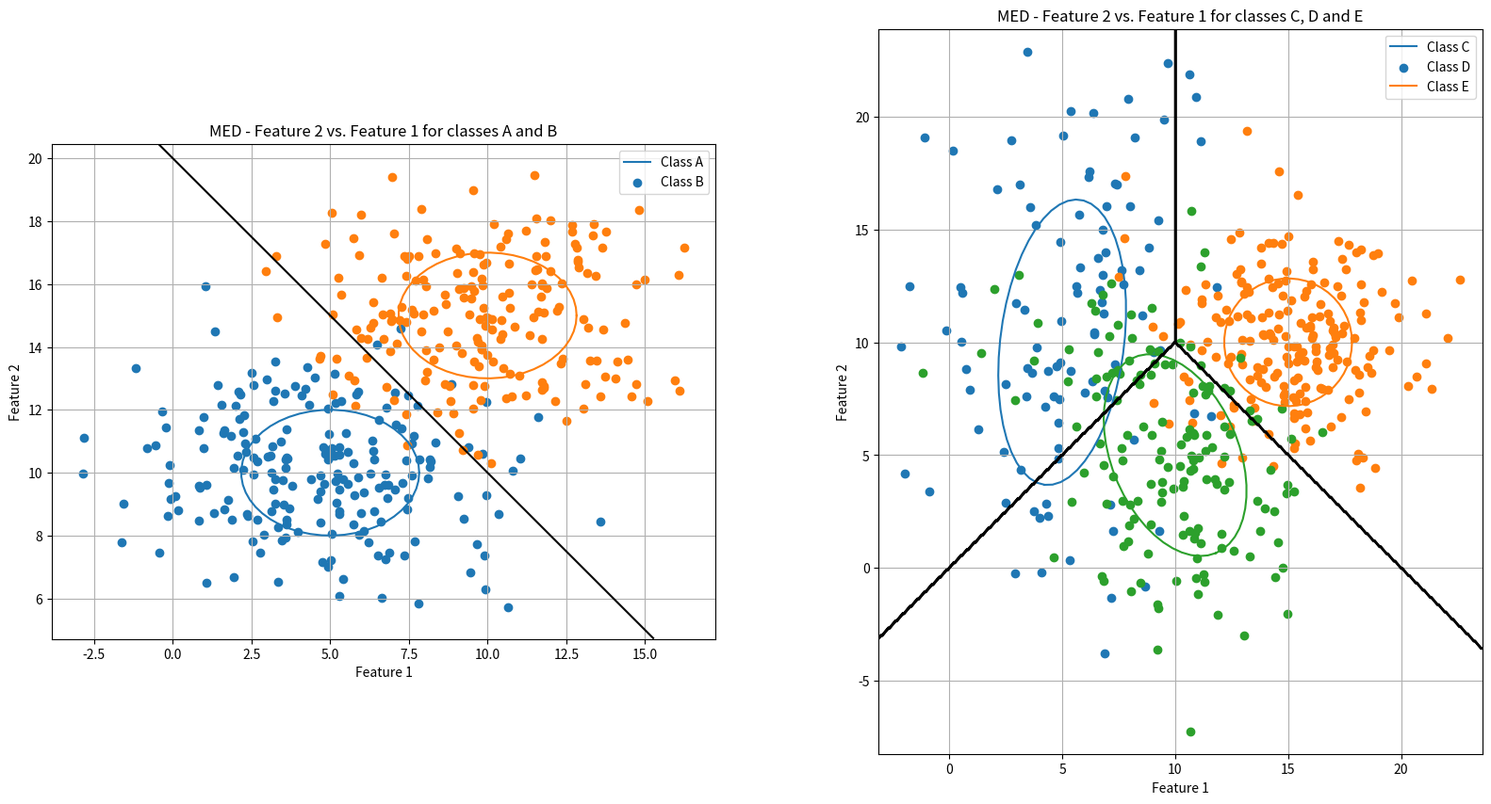
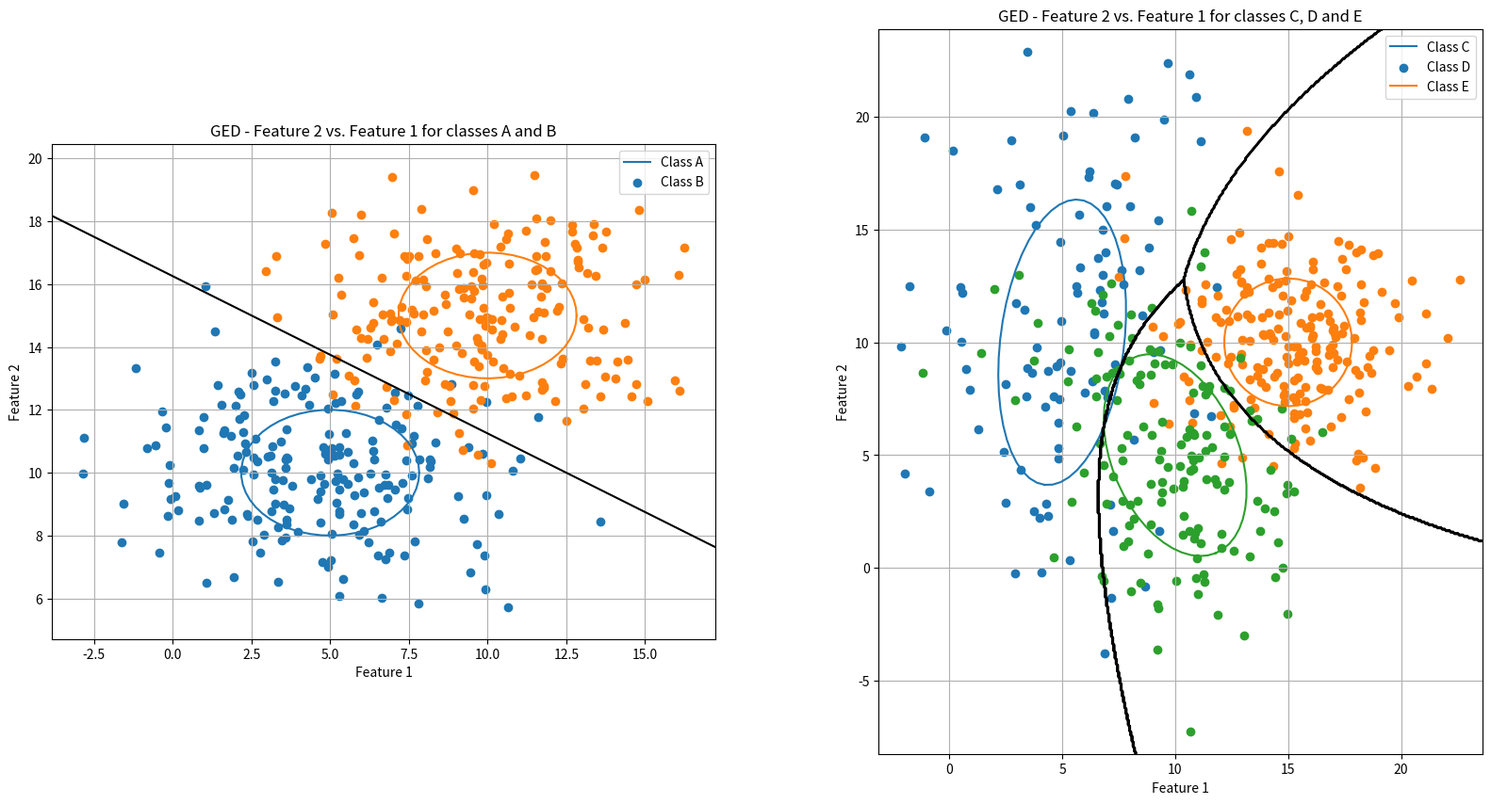

Here is the Python script that generated these plots, in order:
import numpy as np
import matplotlib.pyplot as plt

from math import pi, sqrt


class class_:
	def __init__(self, n, mean, covariance):
		self.covariance = covariance
		self.mean = mean
		self.n = n
		self.cluster = []
		self.eigenvals = []
		self.eigenvecs = []

	@staticmethod
	def create_normal_distribution(size, mean, std_dev):
		return np.random.multivariate_normal(mean, std_dev, size=size)

	def plot(self, ax):
		max_index = np.where(self.eigenvals == max(self.eigenvals))[0][0]
		min_index = np.where(self.eigenvals == min(self.eigenvals))[0][0]
		largest_eigval = self.eigenvals[max_index]
		smallest_eigval = self.eigenvals[min_index]
		largest_eigvec = self.eigenvecs[:, max_index]

		theta = np.arctan2(*largest_eigvec[::-1])
		theta_grid = np.linspace(0, 2 * pi)

		dim_a = sqrt(largest_eigval)
		dim_b = sqrt(smallest_eigval)

		axes_x = dim_a * np.cos(theta_grid)
		axes_y = dim_b * np.sin(theta_grid)

		rtn = [[np.cos(theta), np.sin(theta)], [-1 * np.sin(theta), np.cos(theta)]]

		ellipse = np.matmul(np.array([axes_x, axes_y]).T, rtn)
		ax.plot([x[0] + self.mean[0] for x in ellipse], [x[1] + self.mean[1] for x in ellipse])
		ax.scatter([x[0] for x in self.cluster], [x[1] for x in self.cluster])


class classifiers:
	@staticmethod
	def med2(a, b):
		num_steps = 500

		# Create Mesh grid
		x_grid = np.linspace(min(*a.cluster[:, 0], *b.cluster[:, 0]) - 1, max(*a.cluster[:, 0], *b.cluster[:, 0]) + 1, num_steps)
		y_grid = np.linspace(min(*a.cluster[:, 1], *b.cluster[:, 1]) - 1, max(*a.cluster[:, 1], *b.cluster[:, 1]) + 1, num_steps)

		x0, y0 = np.meshgrid(x_grid, y_grid)
		boundary=[[0 for _ in range(len(x_grid))]for _ in range(len(y_grid))]

		for i in range(num_steps):
			for j in range(num_steps):
				a_dist = sqrt((x0[i][j] - a.mean[0])**2 + (y0[i][j] - a.mean[1])**2)
				b_dist = sqrt((x0[i][j] - b.mean[0])**2 + (y0[i][j] - b.mean[1])**2)
				
				boundary[i][j] = a_dist - b_dist

		return [boundary, x_grid, y_grid]


	@staticmethod
	def ged2(a, b):
		num_steps = 500

		x_grid = np.linspace(min(*a.cluster[:, 0], *b.cluster[:, 0]) - 1, max(*a.cluster[:, 0], *b.cluster[:, 0]) + 1, num_steps)
		y_grid = np.linspace(min(*a.cluster[:, 1], *b.cluster[:, 1]) - 1, max(*a.cluster[:, 1], *b.cluster[:, 1]) + 1, num_steps)

		x, y = np.meshgrid(x_grid, y_grid)

		inverse_a = np.linalg.inv(a.covariance)
		inverse_b = np.linalg.inv(b.covariance)

		boundary=[[0 for _ in range(len(x_grid))]for _ in range(len(y_grid))]

		for i in range(num_steps):
			for j in range(num_steps):
				coord = [x[i][j], y[i][j]]
				subtract_1 = sqrt( np.matmul(np.matmul(np.subtract(coord,a.mean), inverse_a), np.subtract(coord, a.mean).T ) )
				subtract_2 = sqrt( np.matmul(np.matmul(np.subtract(coord,b.mean), inverse_b), np.subtract(coord, b.mean).T ) )
				boundary[i][j] =  (subtract_1 - subtract_2)

		return [boundary, x_grid, y_grid]


	@staticmethod
	def med3(c, d, e):
		num_steps = 500

		# Create Mesh grid
		x_grid = np.linspace(min(*c.cluster[:, 0], *d.cluster[:, 0], *e.cluster[:, 0]) - 1, max(*c.cluster[:, 0], *d.cluster[:, 0], *e.cluster[:, 0]) + 1, num_steps)
		y_grid = np.linspace(min(*c.cluster[:, 1], *d.cluster[:, 1], *e.cluster[:, 1]) - 1, max(*c.cluster[:, 1], *d.cluster[:, 1], *e.cluster[:, 1]) + 1, num_steps)

		x0, y0 = np.meshgrid(x_grid, y_grid)
		boundary=[[0 for _ in range(len(x_grid))]for _ in range(len(y_grid))]

		for i in range(num_steps):
			for j in range(num_steps):
				c_dist = sqrt((x0[i][j] - c.mean[0])**2 + (y0[i][j] - c.mean[1])**2)
				d_dist = sqrt((x0[i][j] - d.mean[0])**2 + (y0[i][j] - d.mean[1])**2)
				e_dist = sqrt((x0[i][j] - e.mean[0])**2 + (y0[i][j] - e.mean[1])**2)

				if min(c_dist, d_dist, e_dist) == c_dist:
					boundary[i][j] = 1
				elif min(c_dist, d_dist, e_dist) == d_dist:
					boundary[i][j] = 2
				else:
					boundary[i][j] = 3


		return [boundary, x_grid, y_grid]


	@staticmethod
	def ged3(c, d, e):
		num_steps = 500

		x_grid = np.linspace(min(*c.cluster[:, 0], *d.cluster[:, 0], *e.cluster[:, 0]) - 1,
							 max(*c.cluster[:, 0], *d.cluster[:, 0], *e.cluster[:, 0]) + 1, num_steps)
		y_grid = np.linspace(min(*c.cluster[:, 1], *d.cluster[:, 1], *e.cluster[:, 1]) - 1,
							 max(*c.cluster[:, 1], *d.cluster[:, 1], *e.cluster[:, 1]) + 1, num_steps)

		x, y = np.meshgrid(x_grid, y_grid)

		inverse_c = np.linalg.inv(c.covariance)
		inverse_d = np.linalg.inv(d.covariance)
		inverse_e = np.linalg.inv(e.covariance)

		boundary = [[0 for _ in range(len(x_grid))] for _ in range(len(y_grid))]

		for i in range(num_steps):
			for j in range(num_steps):
				coord = [x[i][j], y[i][j]]
				c_dist = sqrt(np.matmul(np.matmul(np.subtract(coord, c.mean), inverse_c), np.subtract(coord, c.mean).T))
				d_dist = sqrt(np.matmul(np.matmul(np.subtract(coord, d.mean), inverse_d), np.subtract(coord, d.mean).T))
				e_dist = sqrt(np.matmul(np.matmul(np.subtract(coord, e.mean), inverse_e), np.subtract(coord, e.mean).T))

				if min(c_dist, d_dist, e_dist) == c_dist:
					boundary[i][j] = 1
				elif min(c_dist, d_dist, e_dist) == d_dist:
					boundary[i][j] = 2
				else:
					boundary[i][j] = 3

		return [boundary, x_grid, y_grid]



if __name__ == "__main__":
	# Instantiate classes
	a = class_(n=200, mean=[5, 10], covariance=[[8, 0], [0, 4]])
	b = class_(n=200, mean=[10, 15], covariance=[[8, 0], [0, 4]])
	c = class_(n=100, mean=[5, 10], covariance=[[8, 4], [4, 40]])
	d = class_(n=200, mean=[15, 10], covariance=[[8, 0], [0, 8]])
	e = class_(n=150, mean=[10, 5], covariance=[[10, -5], [-5, 20]])

	class_list = [a, b, c, d, e]

	# Create clusters
	for cla in class_list:
		cla.cluster = class_.create_normal_distribution(cla.n, cla.mean, cla.covariance)

	# Determine eigenvalues
	for cla in class_list:
		cla.eigenvals, cla.eigenvecs = np.linalg.eig(cla.covariance)

	# Determine MED classifiers
	MED_ab, x_grid, y_grid = classifiers.med2(a, b)
	MED_cde, x_grid1, y_grid1 = classifiers.med3(c, d, e)

	# Determine GED classifiers
	GED_ab, ged_x, ged_y = classifiers.ged2(a, b)
	GED_cde, ged_x1, ged_y1 = classifiers.ged3(c, d, e)

	# Create scatters and set appearance
	fig, axs = plt.subplots(1, 2, figsize=(20, 10), subplot_kw={'aspect': 1})
	
	for ax in axs:
		ax.set(xlabel='Feature 1', ylabel='Feature 2')
		ax.set_aspect('equal')
		ax.grid()
		ax.set()

	# MED Plots
	# Plot A and B
	axs[0].set_title("MED - Feature 2 vs. Feature 1 for classes A and B")
	a.plot(axs[0])
	b.plot(axs[0])

	# Plot Classifiers

	axs[0].contour(x_grid, y_grid, MED_ab, levels=[0], colors="black")
	axs[0].legend(["Class A", "Class B"])


	# Plot C, D, E
	axs[1].set_title("MED - Feature 2 vs. Feature 1 for classes C, D and E")
	c.plot(axs[1])
	d.plot(axs[1])
	e.plot(axs[1])

	# Plot Classifiers
	axs[1].contour(x_grid1, y_grid1, MED_cde, colors="black")
	axs[1].legend(["Class C", "Class D", "Class E"])

	plt.show()

	# GED Plots
	fig, axs = plt.subplots(1, 2, figsize=(20, 10), subplot_kw={'aspect': 1})

	for ax in axs:
		ax.set(xlabel='Feature 1', ylabel='Feature 2')
		ax.set_aspect('equal')
		ax.grid()

	# Plot A and B
	axs[0].set_title("GED - Feature 2 vs. Feature 1 for classes A and B")
	a.plot(axs[0])
	b.plot(axs[0])

	# Plot Classifiers
	axs[0].contour(ged_x, ged_y, GED_ab, levels=[0], colors="black")
	axs[0].legend(["Class A", "Class B"])

	# Plot C, D, E
	axs[1].set_title("GED - Feature 2 vs. Feature 1 for classes C, D and E")
	c.plot(axs[1])
	d.plot(axs[1])
	e.plot(axs[1])

	# Plot Classifiers
	axs[1].contour(ged_x1, ged_y1, GED_cde, colors="black")
	axs[1].legend(["Class C", "Class D", "Class E"])

	plt.show()
